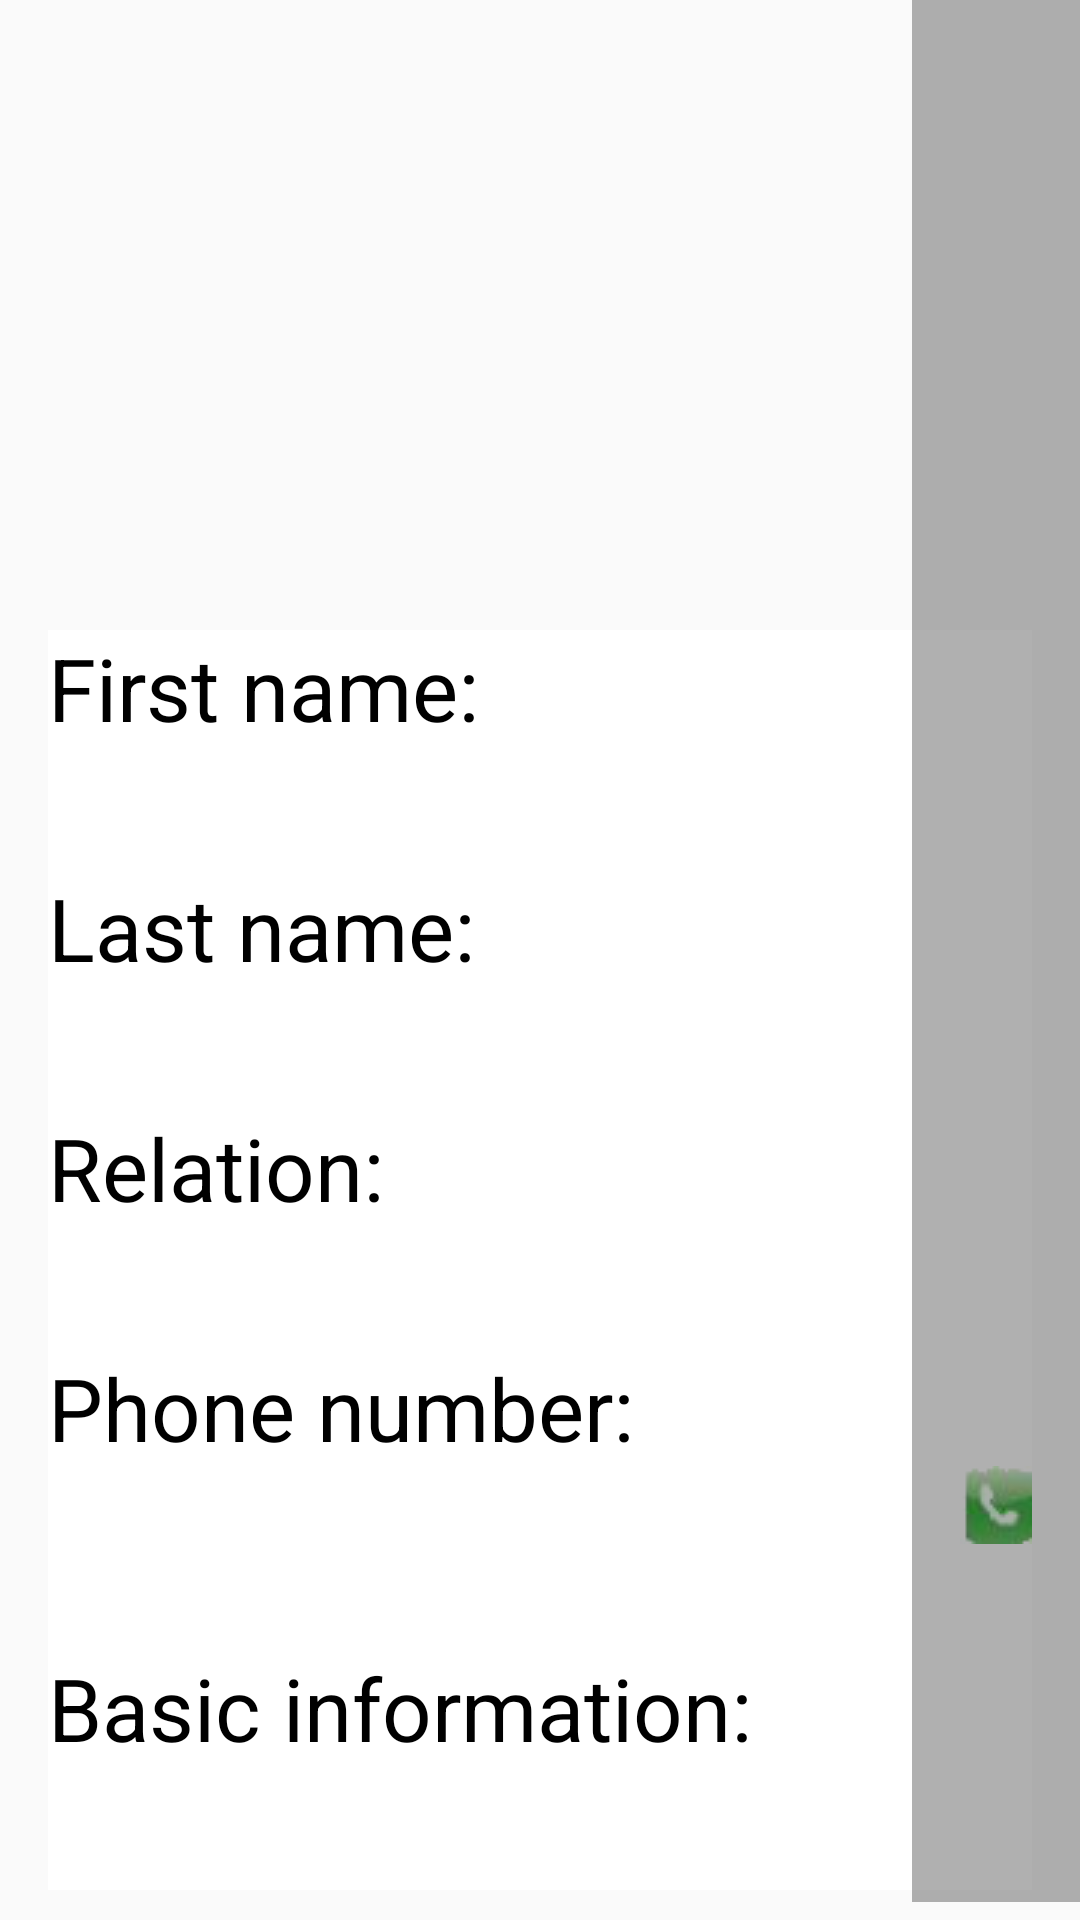

Layout XML and referenced resources for this Android screen:
<!-- AndroidManifest.xml: application theme AppTheme -->
<!-- res/layout/activity_profile_view.xml -->
<ScrollView xmlns:android="http://schemas.android.com/apk/res/android"
    xmlns:tools="http://schemas.android.com/tools"
    android:layout_width="match_parent"
    android:layout_height="match_parent"
    android:scrollbarSize="@dimen/abc_action_bar_default_height_material">

    <LinearLayout
        android:layout_width="match_parent"
        android:layout_height="match_parent"
        android:paddingLeft="16dp"
        android:paddingRight="16dp"
        android:paddingTop="16dp"
        android:paddingBottom="16dp"
        android:orientation="vertical"
        android:layout_gravity="center"
        tools:context=".MainActivity"
        android:id="@+id/BlueBackground"
       >

        <LinearLayout
            android:layout_width="fill_parent"
            android:layout_height="200dp"
            android:layout_gravity="center"
            android:gravity="center"
            android:orientation="vertical"
            >

            <ImageView
                android:layout_width="match_parent"
                android:id="@+id/ImageLabel"
                android:maxHeight="320dp"
                android:maxWidth="360dp"
                android:layout_height="match_parent" />

        </LinearLayout>

        <LinearLayout
            android:layout_width="fill_parent"
            android:layout_height="420dp"
            android:layout_gravity="center"
            android:orientation="vertical"
            android:background="#FFFFFF">

            <LinearLayout
                android:layout_width="fill_parent"
                android:layout_height="80dp"
                android:layout_gravity="center"
                android:orientation="vertical"
                android:background="#FFFFFF"
                android:id="@+id/FirstNameField">

                <TextView
                    android:layout_width="wrap_content"
                    android:layout_height="wrap_content"
                    android:text="@string/Firstname"
                    android:textSize="29sp"
                    android:textColor="#000000"
                    android:background="#FFFFFF"
                    android:id="@+id/FirstNameLabel"
                    android:layout_gravity="left|top" />

                <EditText
                    android:layout_width="wrap_content"
                    android:layout_height="wrap_content"
                    android:id="@+id/FirstNameText"
                    android:layout_gravity="left"
                    android:textSize="23sp"
                    android:textColor="#000000"
                    android:background="#FFFFFF"
                    android:text="@string/FirstNameText" />


            </LinearLayout>

            <LinearLayout
                android:layout_width="fill_parent"
                android:layout_height="80dp"
                android:layout_gravity="center"
                android:orientation="vertical"
                android:background="#FFFFFF"
                android:id="@+id/LastNameField">

                <TextView
                    android:layout_width="wrap_content"
                    android:layout_height="wrap_content"
                    android:text="@string/Lastname"
                    android:textSize="29sp"
                    android:textColor="#000000"
                    android:background="#FFFFFF"
                    android:id="@+id/LastNameLabel"
                    android:layout_gravity="left|top" />

                <EditText
                    android:layout_width="wrap_content"
                    android:layout_height="wrap_content"

                    android:id="@+id/LastNameText"
                    android:layout_gravity="left"
                    android:textSize="23sp"
                    android:background="#FFFFFF"
                    android:textColor="#000000"
                    android:text="@string/FirstNameText" />


            </LinearLayout>
            <LinearLayout
                android:layout_width="fill_parent"
                android:layout_height="80dp"
                android:layout_gravity="center"
                android:orientation="vertical"
                android:id="@+id/RelationField"
                android:background="#FFFFFF">

                <TextView
                    android:layout_width="wrap_content"
                    android:layout_height="wrap_content"
                    android:text="@string/Relation"
                    android:textSize="29sp"
                    android:textColor="#000000"
                    android:background="#FFFFFF"
                    android:id="@+id/RelationLabel"
                    android:layout_gravity="left|top" />

                <EditText
                    android:layout_width="wrap_content"
                    android:layout_height="wrap_content"
                    android:inputType="date"
                    android:id="@+id/RelationText"
                    android:layout_gravity="left"
                    android:background="#FFFFFF"
                    android:textSize="23sp"
                    android:textColor="#000000"
                    /></LinearLayout>

            <LinearLayout
                android:layout_width="fill_parent"
                android:layout_height="100dp"
                android:layout_gravity="center"
                android:orientation="vertical"
                android:background="#FFFFFF"
                android:id="@+id/NumberField">


                <TextView
                    android:layout_width="wrap_content"
                    android:layout_height="wrap_content"
                    android:text="@string/PhoneNumber"
                    android:layout_gravity="left|center"
                    android:background="#FFFFFF"
                    android:textSize="29sp"

                    android:textColor="#000000"/>

                <ImageView
                    android:layout_width="wrap_content"
                    android:layout_height="wrap_content"
                    android:src="@drawable/belsymbool"
                    android:background="#FFFFFF"
                    android:layout_gravity="right|center_vertical" />

                <EditText
                    android:layout_width="wrap_content"
                    android:layout_height="wrap_content"
                    android:background="#FFFFFF"
                    android:layout_gravity="bottom"
                    android:id="@+id/PhonenmrText"
                    android:textSize="23sp"/>

            </LinearLayout>

            <LinearLayout
                android:layout_width="fill_parent"
                android:layout_height="80dp"
                android:layout_gravity="center"
                android:orientation="vertical"
                android:background="#FFFFFF"
                android:id="@+id/InfoField">

                <TextView
                    android:layout_width="wrap_content"
                    android:layout_height="wrap_content"
                    android:text="@string/Basic_info"
                    android:layout_gravity="left|bottom"
                    android:textSize="29sp"
                    android:background="#FFFFFF"
                    android:textColor="#000000"
                    android:id="@+id/BasicInfoLabel"/>

                <EditText
                    android:layout_width="wrap_content"
                    android:layout_height="wrap_content"
                    android:background="#FFFFFF"
                    android:id="@+id/BasicInfoText"
                    android:layout_gravity="left"

                    android:textSize="23sp"/>

            </LinearLayout>

        </LinearLayout>


    </LinearLayout>

</ScrollView>
<!-- resources referenced by this layout -->
<resources>
  <!-- drawable belsymbool: png bitmap (drawable, 1679 bytes) -->
  <string name="Basic_info">Basic information: </string>
  <string name="FirstNameText">  </string>
  <string name="Firstname">First name: </string>
  <string name="Lastname">Last name:</string>
  <string name="PhoneNumber">Phone number:</string>
  <string name="Relation">Relation: </string>
  <style name="AppTheme" parent="Theme.AppCompat.Light.DarkActionBar">
          
  
  
      </style>
</resources>
